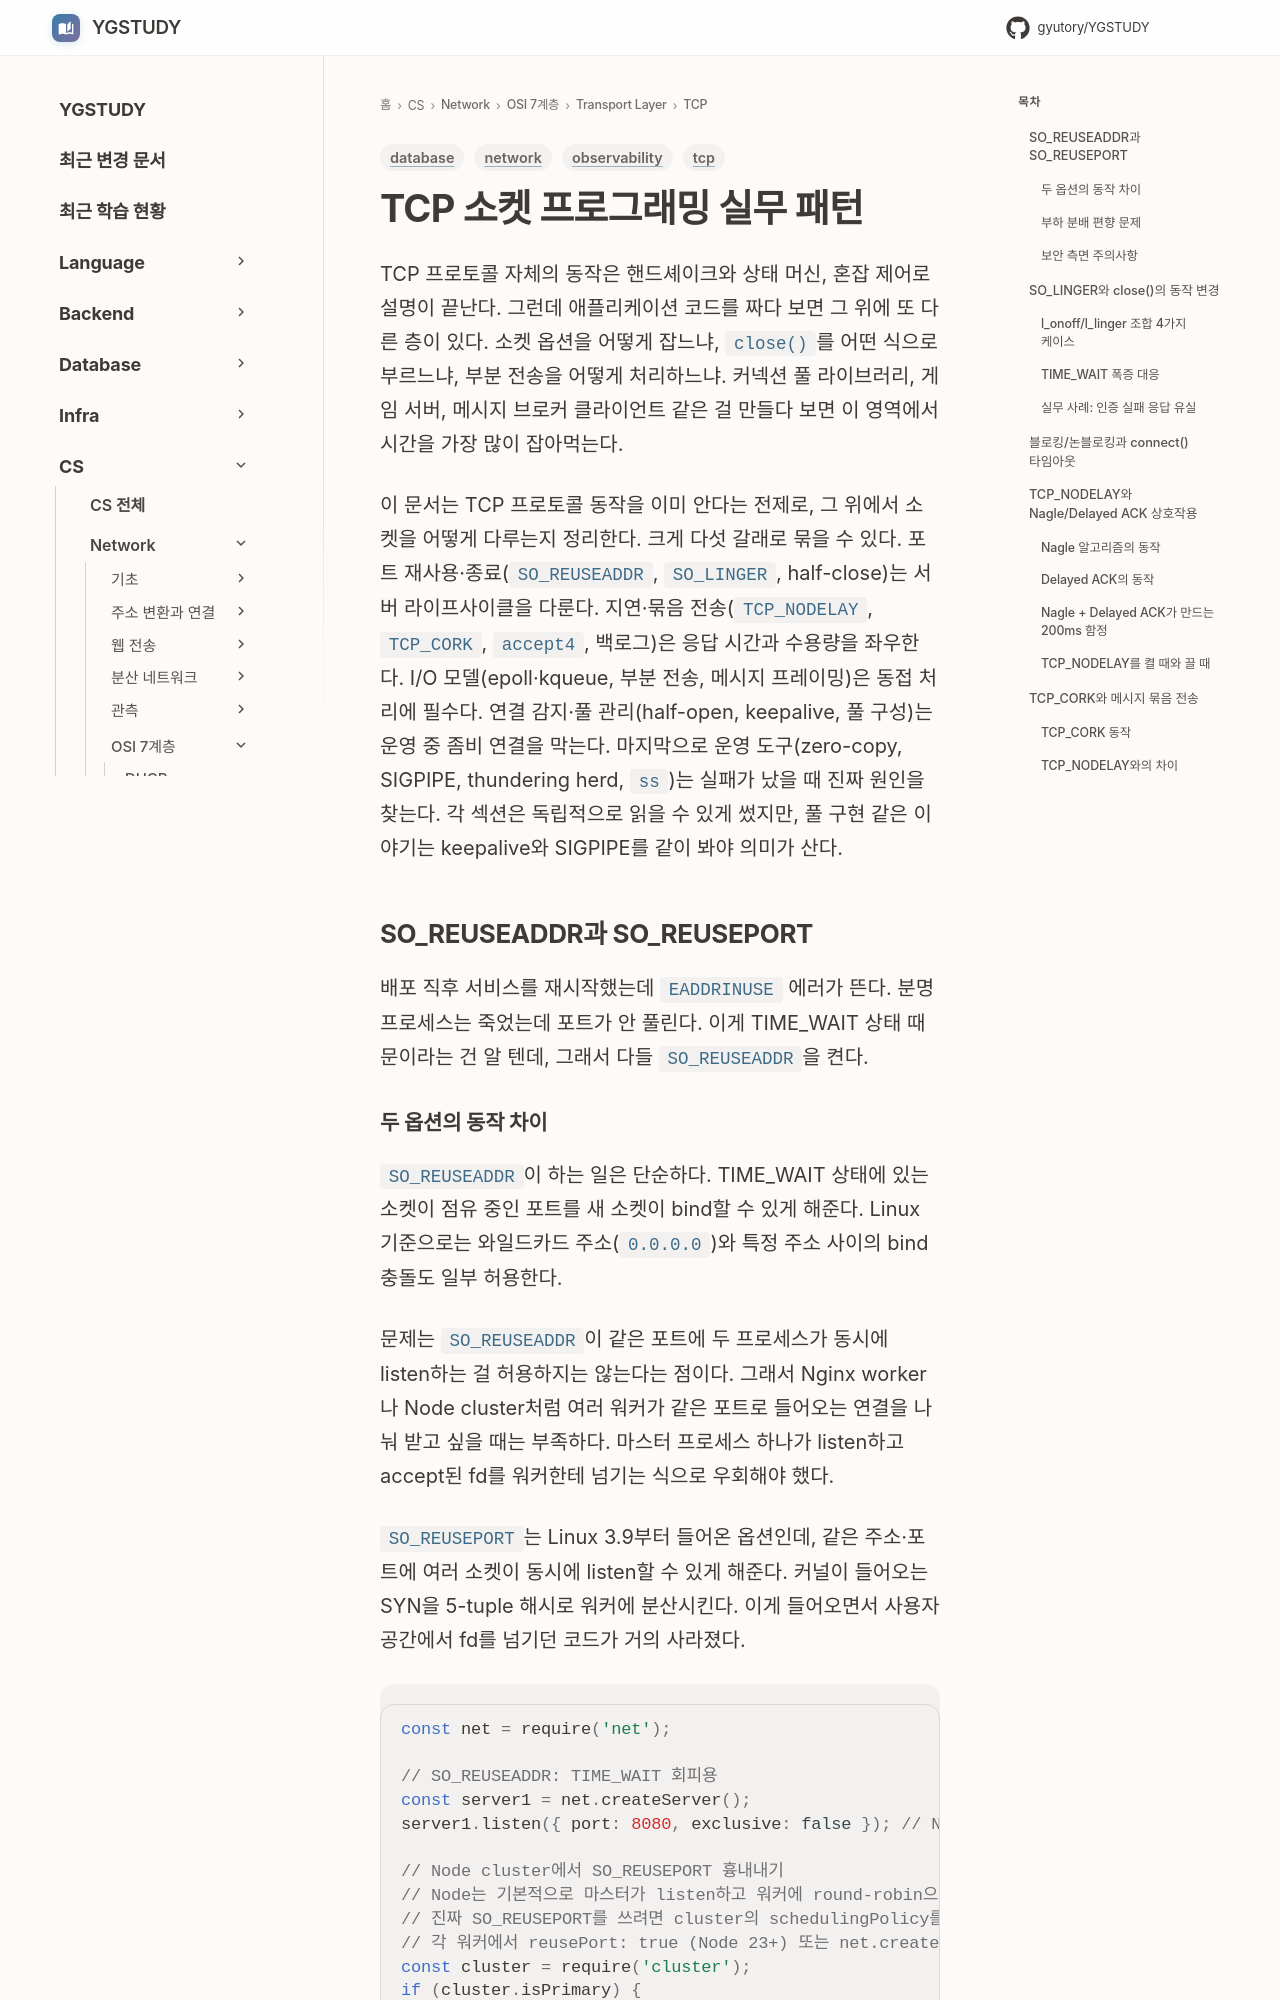

repository: GYUTORY/YGSTUDY · page: Network/7 Layer/Transport Layer/TCP/TCP_Socket_Programming_Patterns/index.html · generator: mkdocs

---
title: TCP 소켓 프로그래밍 실무 패턴
tags: [network, tcp, database, observability]
updated: 2026-06-10
---

# TCP 소켓 프로그래밍 실무 패턴

TCP 프로토콜 자체의 동작은 핸드셰이크와 상태 머신, 혼잡 제어로 설명이 끝난다. 그런데 애플리케이션 코드를 짜다 보면 그 위에 또 다른 층이 있다. 소켓 옵션을 어떻게 잡느냐, `close()`를 어떤 식으로 부르느냐, 부분 전송을 어떻게 처리하느냐. 커넥션 풀 라이브러리, 게임 서버, 메시지 브로커 클라이언트 같은 걸 만들다 보면 이 영역에서 시간을 가장 많이 잡아먹는다.

이 문서는 TCP 프로토콜 동작을 이미 안다는 전제로, 그 위에서 소켓을 어떻게 다루는지 정리한다. 크게 다섯 갈래로 묶을 수 있다. 포트 재사용·종료(`SO_REUSEADDR`, `SO_LINGER`, half-close)는 서버 라이프사이클을 다룬다. 지연·묶음 전송(`TCP_NODELAY`, `TCP_CORK`, `accept4`, 백로그)은 응답 시간과 수용량을 좌우한다. I/O 모델(epoll·kqueue, 부분 전송, 메시지 프레이밍)은 동접 처리에 필수다. 연결 감지·풀 관리(half-open, keepalive, 풀 구성)는 운영 중 좀비 연결을 막는다. 마지막으로 운영 도구(zero-copy, SIGPIPE, thundering herd, `ss`)는 실패가 났을 때 진짜 원인을 찾는다. 각 섹션은 독립적으로 읽을 수 있게 썼지만, 풀 구현 같은 이야기는 keepalive와 SIGPIPE를 같이 봐야 의미가 산다.

## SO_REUSEADDR과 SO_REUSEPORT

배포 직후 서비스를 재시작했는데 `EADDRINUSE` 에러가 뜬다. 분명 프로세스는 죽었는데 포트가 안 풀린다. 이게 TIME_WAIT 상태 때문이라는 건 알 텐데, 그래서 다들 `SO_REUSEADDR`을 켠다.
